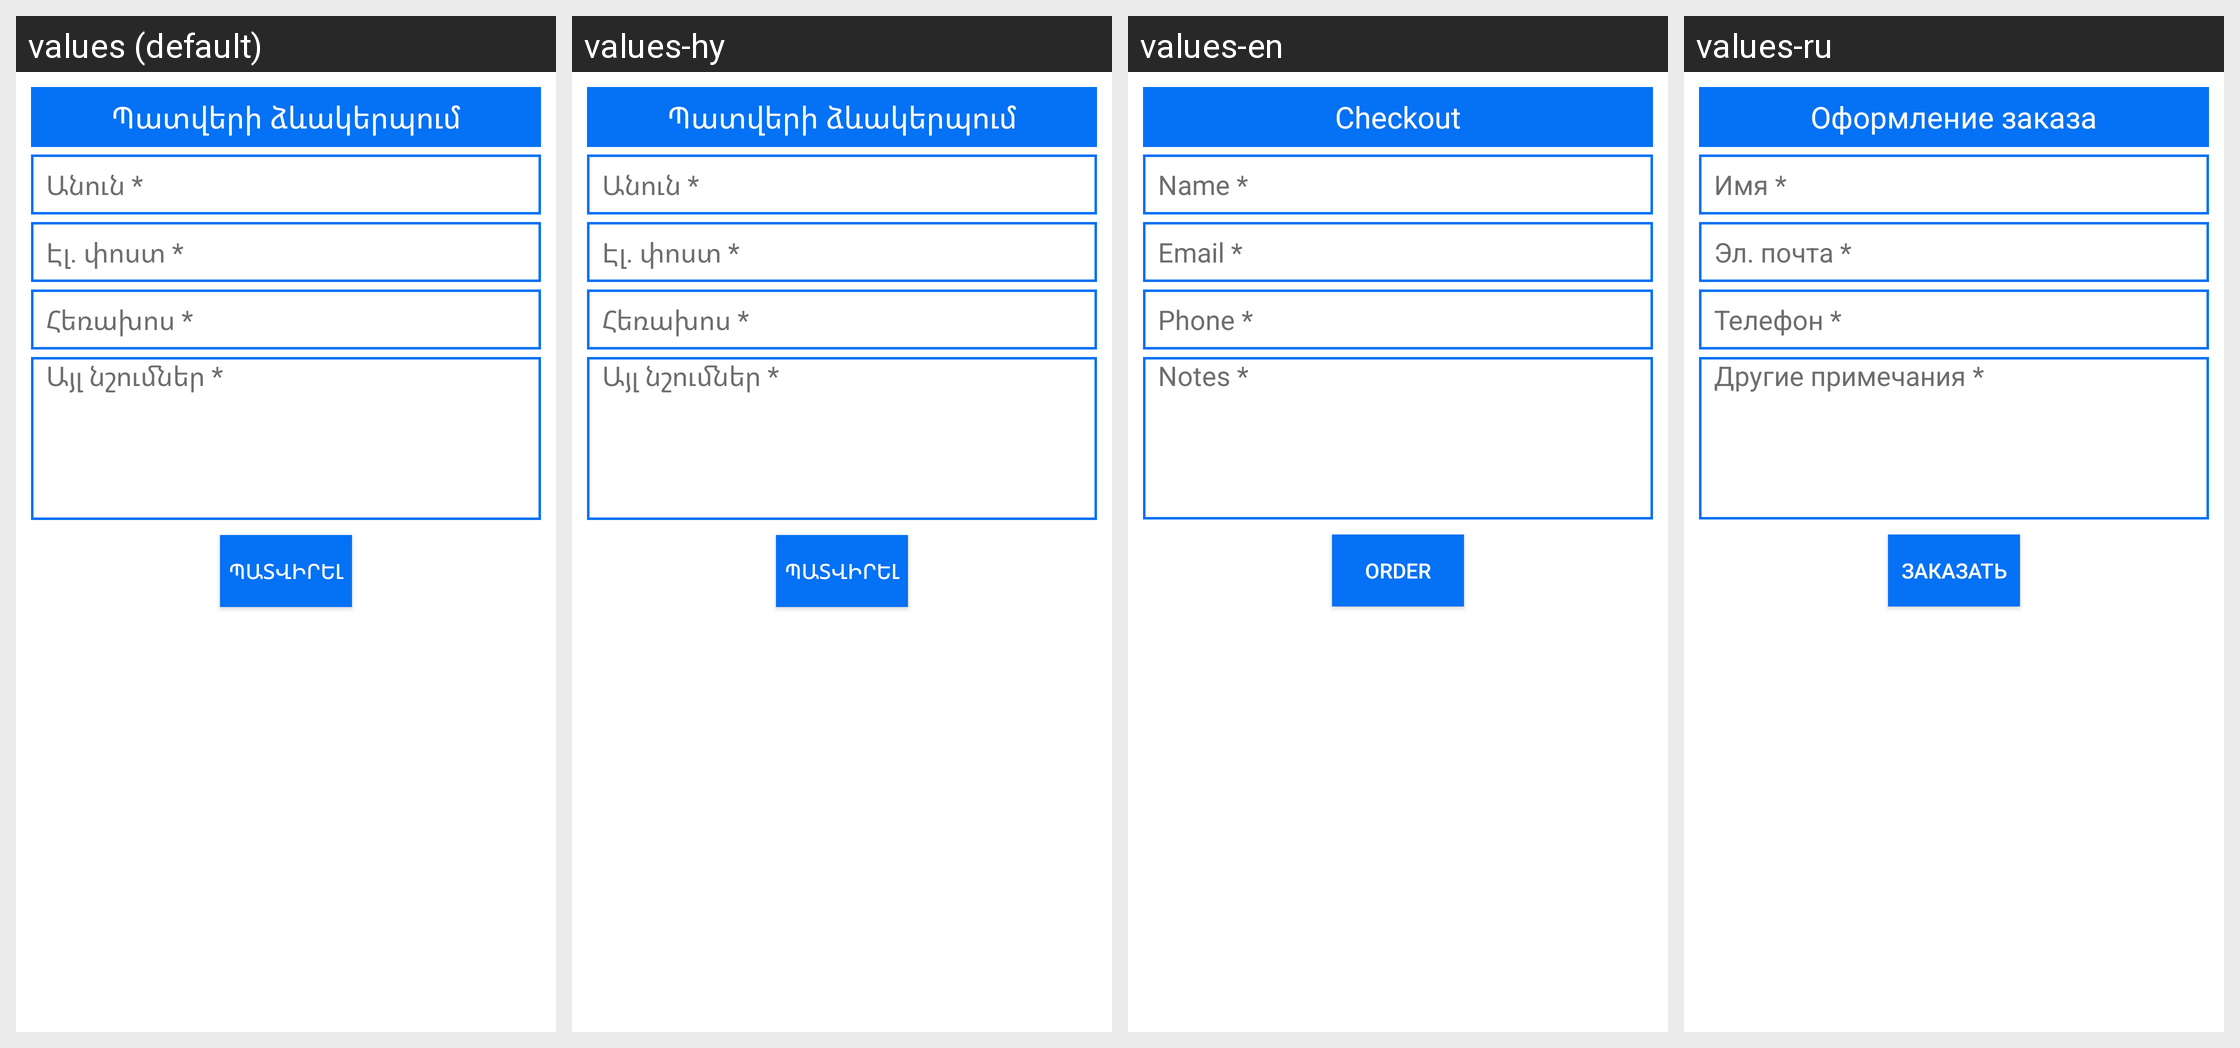

Locale-by-locale string values for the Android screen shown in this grid:
Android screen res/layout/order_dialog.xml rendered under 4 locales, left to right: values (default), values-hy, values-en, values-ru. Device: Nexus 5 (rendered at 1080×1920; each locale shown at half size, 540×960, under a caption strip naming it); theme AppTheme.
Strings drawn on this screen, with the default value and each locale's value (text and hints the layout hard-codes, and strings that could not be matched under every locale, appear in the picture but are not listed):

checkout
  values: Պատվերի ձևակերպում
  values-hy: Պատվերի ձևակերպում
  values-en: Checkout
  values-ru: Оформление заказа

namehint
  values: Անուն *
  values-hy: Անուն *
  values-en: Name *
  values-ru: Имя *

emaihint
  values: Էլ. փոստ *
  values-hy: Էլ. փոստ *
  values-en: Email *
  values-ru: Эл. почта *

phonehint
  values: Հեռախոս *
  values-hy: Հեռախոս *
  values-en: Phone *
  values-ru: Телефон *

noteshint
  values: Այլ նշումներ *
  values-hy: Այլ նշումներ *
  values-en: Notes *
  values-ru: Другие примечания *

order
  values: Պատվիրել
  values-hy: Պատվիրել
  values-en: Order
  values-ru: Заказать
